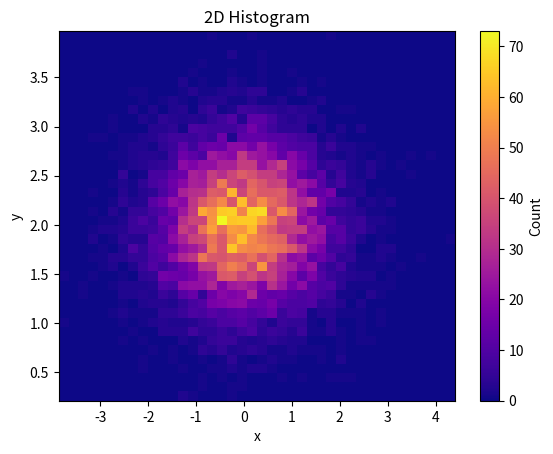

Reproduce this figure in Python.
import matplotlib.pyplot as plt
import numpy as np

#Veri düzlemi küçük karelere (bin) bölünür.
#Her kareye düşen veri noktası sayısı hesaplanır.
#Yoğun bölgeler daha parlak/yoğun renklerle gösterilir.

#Generate 10,000 random values for variable c from a standard normal distribution.
x = np.random.randn(10000)

#Generate 10,000 random values for variable y, where y = 0.5*E + 2
#and E ~ N(0, 1), so that the distribution of y is shifted and scaled.
y = np.random.randn(10000) * 0.5 + 2

#40 bölmeli (bin), plasma renk temasına sahip 2D histogram oluşturur.
plt.hist2d(x, y, bins=40, cmap="plasma")

#Yoğunluk ölçeğini grafiğin yan tarafına colorbar olarak ekler. ("Count" olarak labellanacak)
plt.colorbar(label="Count")

plt.xlabel("x")
plt.ylabel("y")
plt.title("2D Histogram")
plt.show()